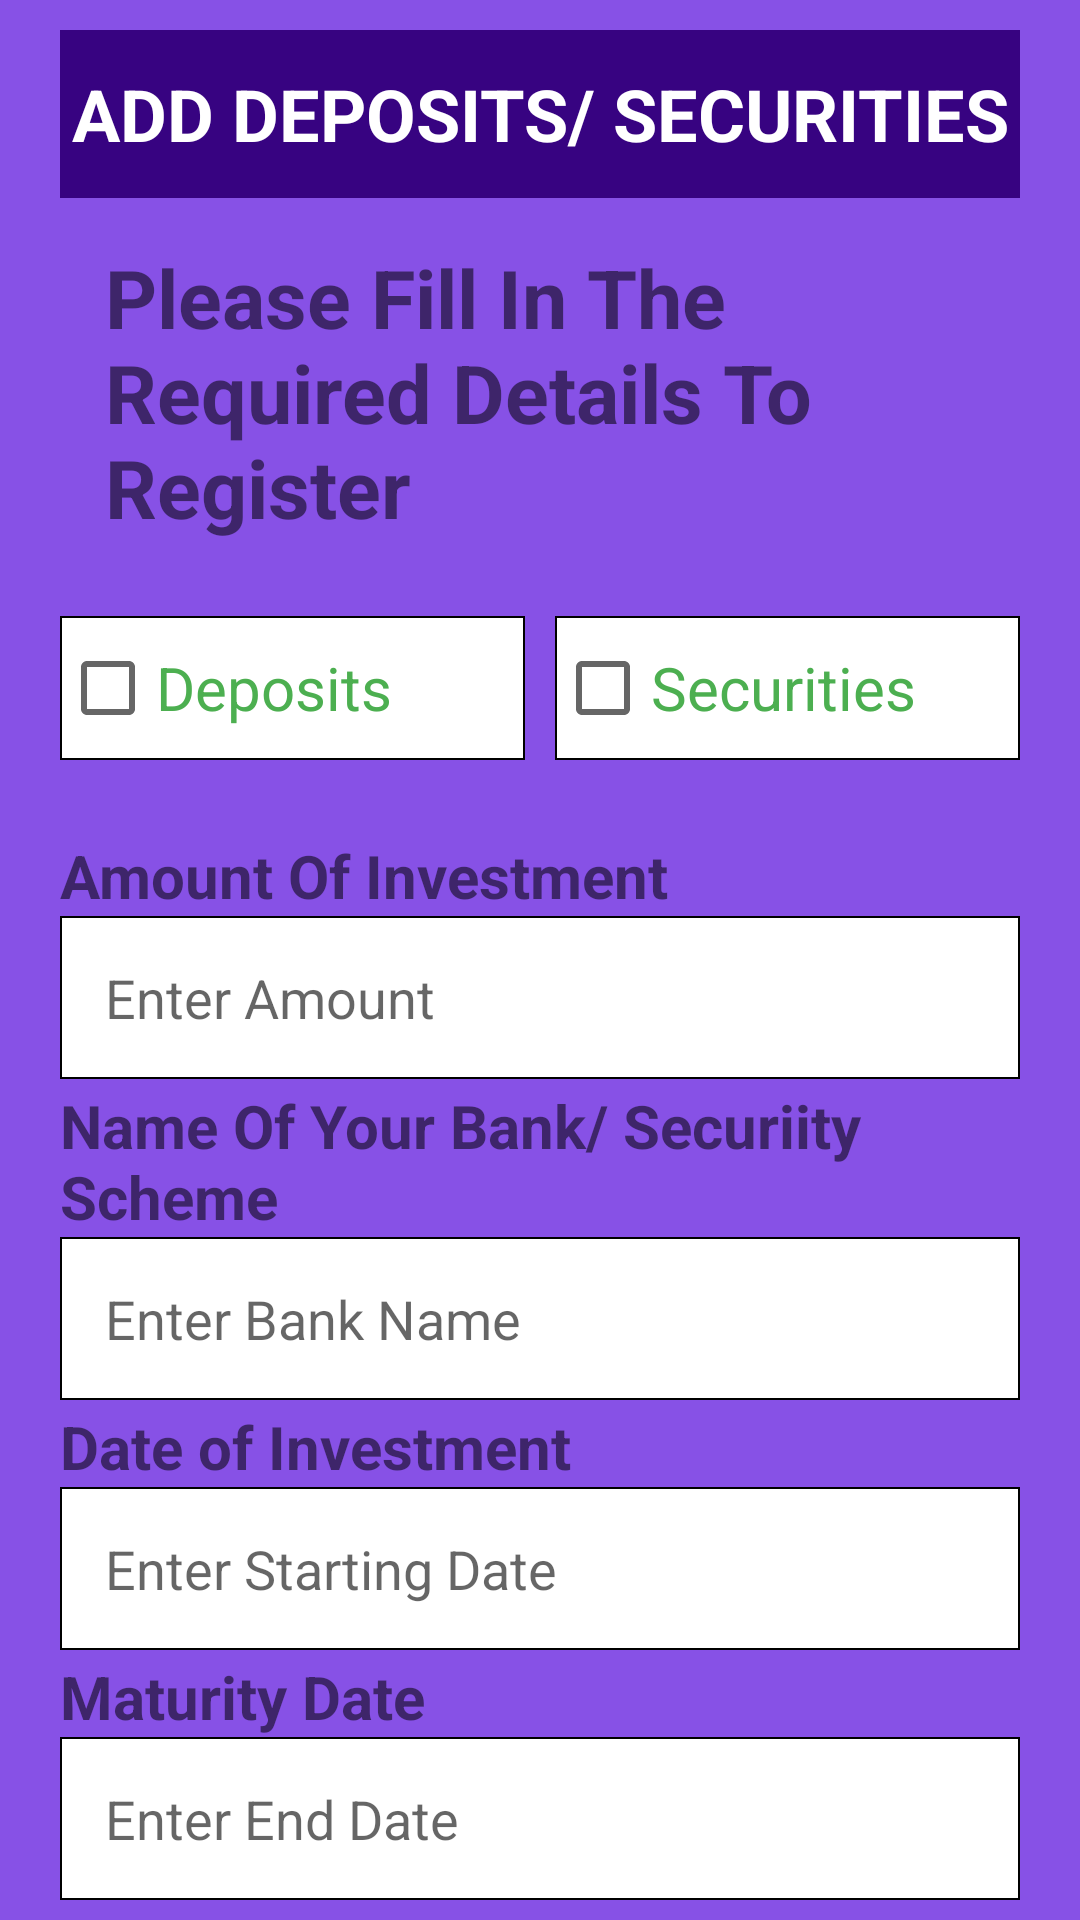

Write the Android layout XML for this screen, with the resource values it uses.
<!-- AndroidManifest.xml: application theme Theme.FinanceFit -->
<!-- res/layout/activity_add_savings.xml -->
<?xml version="1.0" encoding="utf-8"?>
<LinearLayout xmlns:android="http://schemas.android.com/apk/res/android"
    xmlns:app="http://schemas.android.com/apk/res-auto"
    xmlns:tools="http://schemas.android.com/tools"
    android:layout_width="match_parent"
    android:layout_height="match_parent"
    android:paddingRight="20sp"
    android:paddingLeft="20sp"
    android:background="#8751E6"
    android:paddingTop="10dp"
    tools:context=".UpdateProfileActivity"
    android:orientation="vertical">
    <RelativeLayout
        android:layout_width="match_parent"
        android:layout_height="?actionBarSize"
        android:background="#370381"
        android:id="@+id/ToolbarDash">

        <TextView
            android:layout_width="match_parent"
            android:layout_height="wrap_content"
            android:textSize="24sp"
            android:textStyle="bold"
            android:textColor="#fff"
            android:text="ADD DEPOSITS/ SECURITIES"
            android:textAlignment="center"
            android:layout_centerVertical="true"/>
    </RelativeLayout>

    <TextView
        android:layout_width="wrap_content"
        android:layout_height="wrap_content"
        android:layout_margin="15dp"
        android:text="Please Fill In The Required Details To Register "
        android:textSize="27dp"
        android:textStyle="bold"/>

    <LinearLayout
        android:layout_width="match_parent"
        android:layout_height="wrap_content"
        android:weightSum="2"
        android:layout_marginTop="10dp"
        android:orientation="horizontal">

        <CheckBox
            android:layout_width="8dp"
            android:layout_height="wrap_content"
            android:text="Deposits"
            android:textSize="20dp"
            android:textColor="#4CAF50"
            android:id="@+id/expense_check"
            android:layout_marginEnd="5dp"
            android:background="@drawable/edt_text_bg"
            android:layout_weight="1"/>
        <CheckBox
            android:layout_width="8dp"
            android:layout_height="wrap_content"
            android:text="Securities"
            android:textColor="#4CAF50"
            android:textSize="20dp"
            android:id="@+id/income_check"
            android:layout_marginStart="5dp"
            android:background="@drawable/edt_text_bg"
            android:layout_weight="1"/>

    </LinearLayout>
    <TextView
        android:layout_width="match_parent"
        android:layout_height="wrap_content"
        android:layout_marginTop="25sp"
        android:text="Amount Of Investment"
        android:textStyle="bold"
        android:textSize="20sp"/>
    <EditText
        android:layout_width="match_parent"
        android:layout_height="wrap_content"
        android:id="@+id/user_amount_add"
        android:hint="Enter Amount"
        android:inputType="number"
        android:padding="15sp"
        android:background="@drawable/edt_text_bg"
        android:layout_marginTop="0sp"/>
    <TextView
        android:layout_width="match_parent"
        android:layout_height="wrap_content"
        android:layout_marginTop="2sp"
        android:text="Name Of Your Bank/ Securiity Scheme"
        android:textStyle="bold"
        android:textSize="20sp"/>
    <EditText
        android:layout_width="match_parent"
        android:layout_height="wrap_content"
        android:id="@+id/user_bank_add"
        android:hint="Enter Bank Name"
        android:inputType="text"
        android:padding="15sp"
        android:background="@drawable/edt_text_bg"
        android:layout_marginTop="0sp"/>
    <TextView
        android:layout_width="match_parent"
        android:layout_height="wrap_content"
        android:layout_marginTop="2sp"
        android:text="Date of Investment"
        android:textStyle="bold"
        android:textSize="20sp"/>
    <EditText
        android:layout_width="match_parent"
        android:layout_height="wrap_content"
        android:id="@+id/user_date_add"
        android:hint="Enter Starting Date"
        android:inputType="date"
        android:padding="15sp"
        android:background="@drawable/edt_text_bg"
        android:layout_marginTop="0sp"/>
    <TextView
        android:layout_width="match_parent"
        android:layout_height="wrap_content"
        android:layout_marginTop="2sp"
        android:text="Maturity Date"
        android:textStyle="bold"
        android:textSize="20sp"/>
    <EditText
        android:layout_width="match_parent"
        android:layout_height="wrap_content"
        android:id="@+id/user_endDate_add"
        android:hint="Enter End Date"
        android:inputType="date"
        android:padding="15sp"
        android:background="@drawable/edt_text_bg"
        android:layout_marginTop="0sp"/>
    <TextView
        android:layout_width="match_parent"
        android:layout_height="wrap_content"
        android:layout_marginTop="2sp"
        android:text="Type (FD/RD/NPS/PPF/SGB's/LIC Plans)"
        android:textStyle="bold"
        android:textSize="20sp"/>
    <EditText
        android:layout_width="match_parent"
        android:layout_height="wrap_content"
        android:id="@+id/user_type_add"
        android:hint="Enter Type of Investment"
        android:inputType="text"
        android:padding="15sp"
        android:background="@drawable/edt_text_bg"
        android:layout_marginTop="0sp"/>



    <androidx.appcompat.widget.AppCompatButton
        android:layout_width="wrap_content"
        android:layout_height="wrap_content"
        android:layout_marginTop="20dp"
        android:text="SAVE"
        android:textSize="20dp"
        android:layout_gravity="center"
        android:textStyle="bold"
        android:background="#2C9DF6"
        android:id="@+id/btnSave"/>

</LinearLayout>
<!-- resources referenced by this layout -->
<resources>
  <!-- drawable edt_text_bg (drawable) -->
  <?xml version="1.0" encoding="utf-8"?>
  <shape xmlns:android="http://schemas.android.com/apk/res/android">
      <solid android:color="@color/white"/>
      <stroke android:color="@color/black" android:width="2px"/>
  
  </shape>
  <style name="Theme.FinanceFit" parent="Theme.MaterialComponents.DayNight.NoActionBar">
          
          <item name="colorPrimary">@color/purple_500</item>
          <item name="colorPrimaryVariant">@color/purple_700</item>
          <item name="colorOnPrimary">@color/white</item>
          
          <item name="colorSecondary">@color/teal_200</item>
          <item name="colorSecondaryVariant">@color/teal_700</item>
          <item name="colorOnSecondary">@color/black</item>
          
          <item name="android:statusBarColor">#130041</item>
  
          
      </style>
  <!-- not gathered from this repository: default colours our renderer supplied (Android Studio template values) -->
  <color name="purple_500">#FF6200EE</color>
  <color name="purple_700">#FF3700B3</color>
  <color name="teal_200">#FF03DAC5</color>
  <color name="teal_700">#FF018786</color>
  <color name="black">#FF000000</color>
  <color name="white">#FFFFFFFF</color>
</resources>
